Run: headless pygame with SDL's dummy video driver; simulated clock (each Clock.tick advances the game by its frame time, no real sleeping); random seed 0; keys injected as events and as key.get_pressed() state; no mouse input; restart key SPACE tapped at the start of phases 3 and 4.
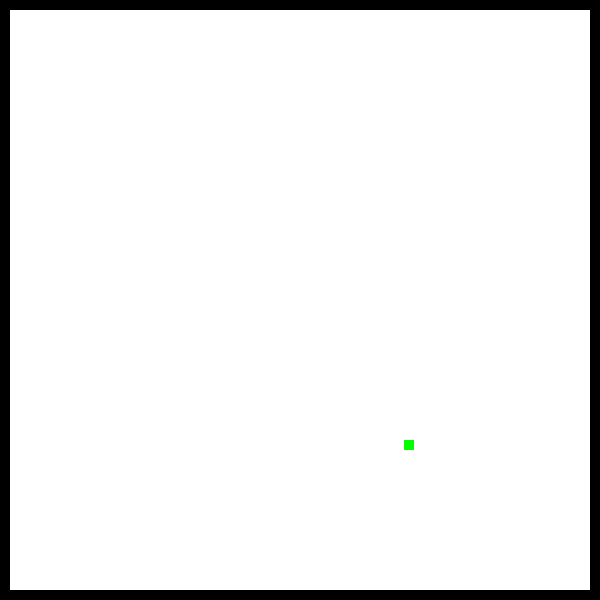
Frame 1 of 4 · flips 1–60 · no input
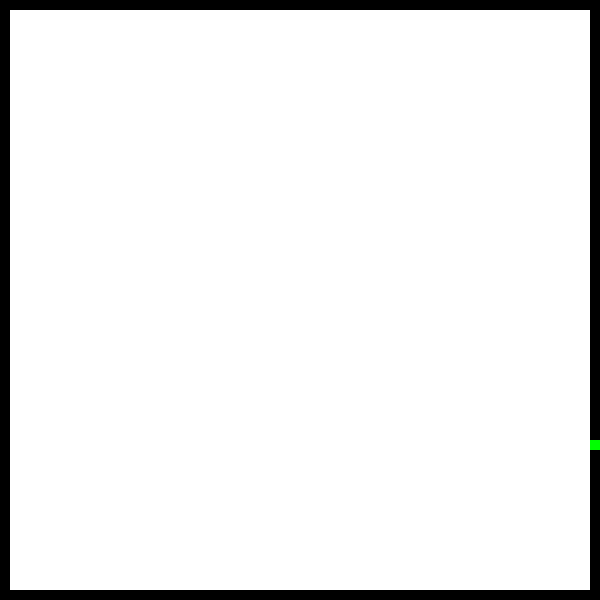
Frame 2 of 4 · flips 61–180 · tapped SPACE, RETURN · held RIGHT (→), D
Frame 3 of 4 · flips 181–300 · tapped SPACE · held DOWN (↓), S · screen unchanged from frame 2, image omitted
Frame 4 of 4 · flips 301–420 · tapped SPACE · held LEFT (←), A, UP (↑), W · screen unchanged from frame 3, image omitted

The pygame program that drew these frames:

import sys
import pygame
from random import randint

pygame.init()

clock = pygame.time.Clock()


class Application:
    background_color = (0, 0, 0)
    rect_color = (255, 255, 255)
    screen_width = 600
    screen_height = 600
    offset = 20
    rect_width = screen_width - offset
    rect_height = screen_height - offset
    game_over_bool = False
    game_over_font = pygame.font.SysFont(None, 48)
    restart_font = pygame.font.SysFont(None, 24)
    game_over_img = game_over_font.render("Game Over", True, (0, 0, 255))
    restart_img = restart_font.render("Press spacebar to restart", True, (0, 0, 255))

    bound_collide = pygame.USEREVENT + 1

    def __init__(self):
        self.screen = pygame.display.set_mode(size=(self.screen_width, self.screen_height))
        self.screen.fill(self.background_color)
        self.game_area = pygame.Rect(0 + self.offset / 2, 0 + self.offset / 2, self.rect_width, self.rect_height)
        self.snake = Snake(self)
        self.draw()

    def draw(self):
        pygame.draw.rect(self.screen, self.rect_color, self.game_area)
        self.snake.update_pos()
        pygame.draw.rect(self.screen, self.snake.color, self.snake.head)
        self.handle_collision()

    def game_over(self):
        self.game_over_bool = True

        while self.game_over_bool == True:
            self.screen.fill(self.background_color)
            pygame.draw.rect(self.screen, self.rect_color, self.game_area)
            self.screen.blit(self.game_over_img, (self.game_area.centerx - self.game_over_img.get_width() / 2,
                                                  self.game_area.centery - self.game_over_img.get_height() / 2))
            self.screen.blit(self.restart_img, (self.game_area.centerx - self.restart_img.get_width() / 2,
                                                self.game_area.centery + self.game_over_img.get_height() / 2))
            pygame.display.update()

            for event in pygame.event.get():
                if event.type == pygame.QUIT:
                    pygame.quit()
                    sys.exit()
                if event.type == pygame.KEYDOWN:
                    if event.key == pygame.K_SPACE:
                        self.snake.restart()
                        self.game_over_bool = False

    def handle_collision(self):
        if not self.game_area.contains(self.snake.head):
            bound_collide_event = pygame.event.Event(self.bound_collide, message='Collision with game boundary!')
            pygame.event.post(bound_collide_event)


class Snake:
    width = 10
    height = 10
    x1_change = 0
    y1_change = 0
    color = (0, 255, 0)

    bound_collide = pygame.USEREVENT + 1

    def __init__(self, app):
        self.screen = app.screen
        self.game_area = app.game_area
        self.x1 = randint(self.game_area.x, self.game_area.x + self.game_area.width)
        self.y1 = randint(self.game_area.y, self.game_area.y + self.game_area.height)
        self.head = pygame.Rect(self.x1, self.y1, self.width, self.height)

    def add_section(self):
        pass

    def update_pos(self):
        self.x1 += self.x1_change
        self.y1 += self.y1_change

        self.head.x = self.x1
        self.head.y = self.y1

    def restart(self):
        self.x1 = randint(self.game_area.x, self.game_area.x + self.game_area.width)
        self.y1 = randint(self.game_area.y, self.game_area.y + self.game_area.height)
        self.head = pygame.Rect(self.x1, self.y1, self.width, self.height)
        self.x1_change = 0
        self.y1_change = 0
        pygame.draw.rect(self.screen, self.color, self.head)

    def handle_key_event(self, event):
        if event.key == pygame.K_DOWN:
            self.y1_change = 5
            self.x1_change = 0
        if event.key == pygame.K_UP:
            self.y1_change = -5
            self.x1_change = 0
        if event.key == pygame.K_RIGHT:
            self.y1_change = 0
            self.x1_change = 5
        if event.key == pygame.K_LEFT:
            self.y1_change = 0
            self.x1_change = -5

    # def handle_collision(self):
    #     if not self.game_area.contains(self.head):
    #         bound_collide_event = pygame.event.Event(self.bound_collide, message='Collision with game boundary!')
    #         pygame.event.post(bound_collide_event)


app = Application()

# snake = Snake(app)

while True:
    for event in pygame.event.get():
        if event.type == pygame.QUIT:
            pygame.quit()
            sys.exit()
        if event.type == pygame.KEYDOWN:
            app.snake.handle_key_event(event)
        if event.type == app.bound_collide:
            app.game_over()

    app.draw()
    # snake.draw()
    pygame.display.flip()

    clock.tick(30)
